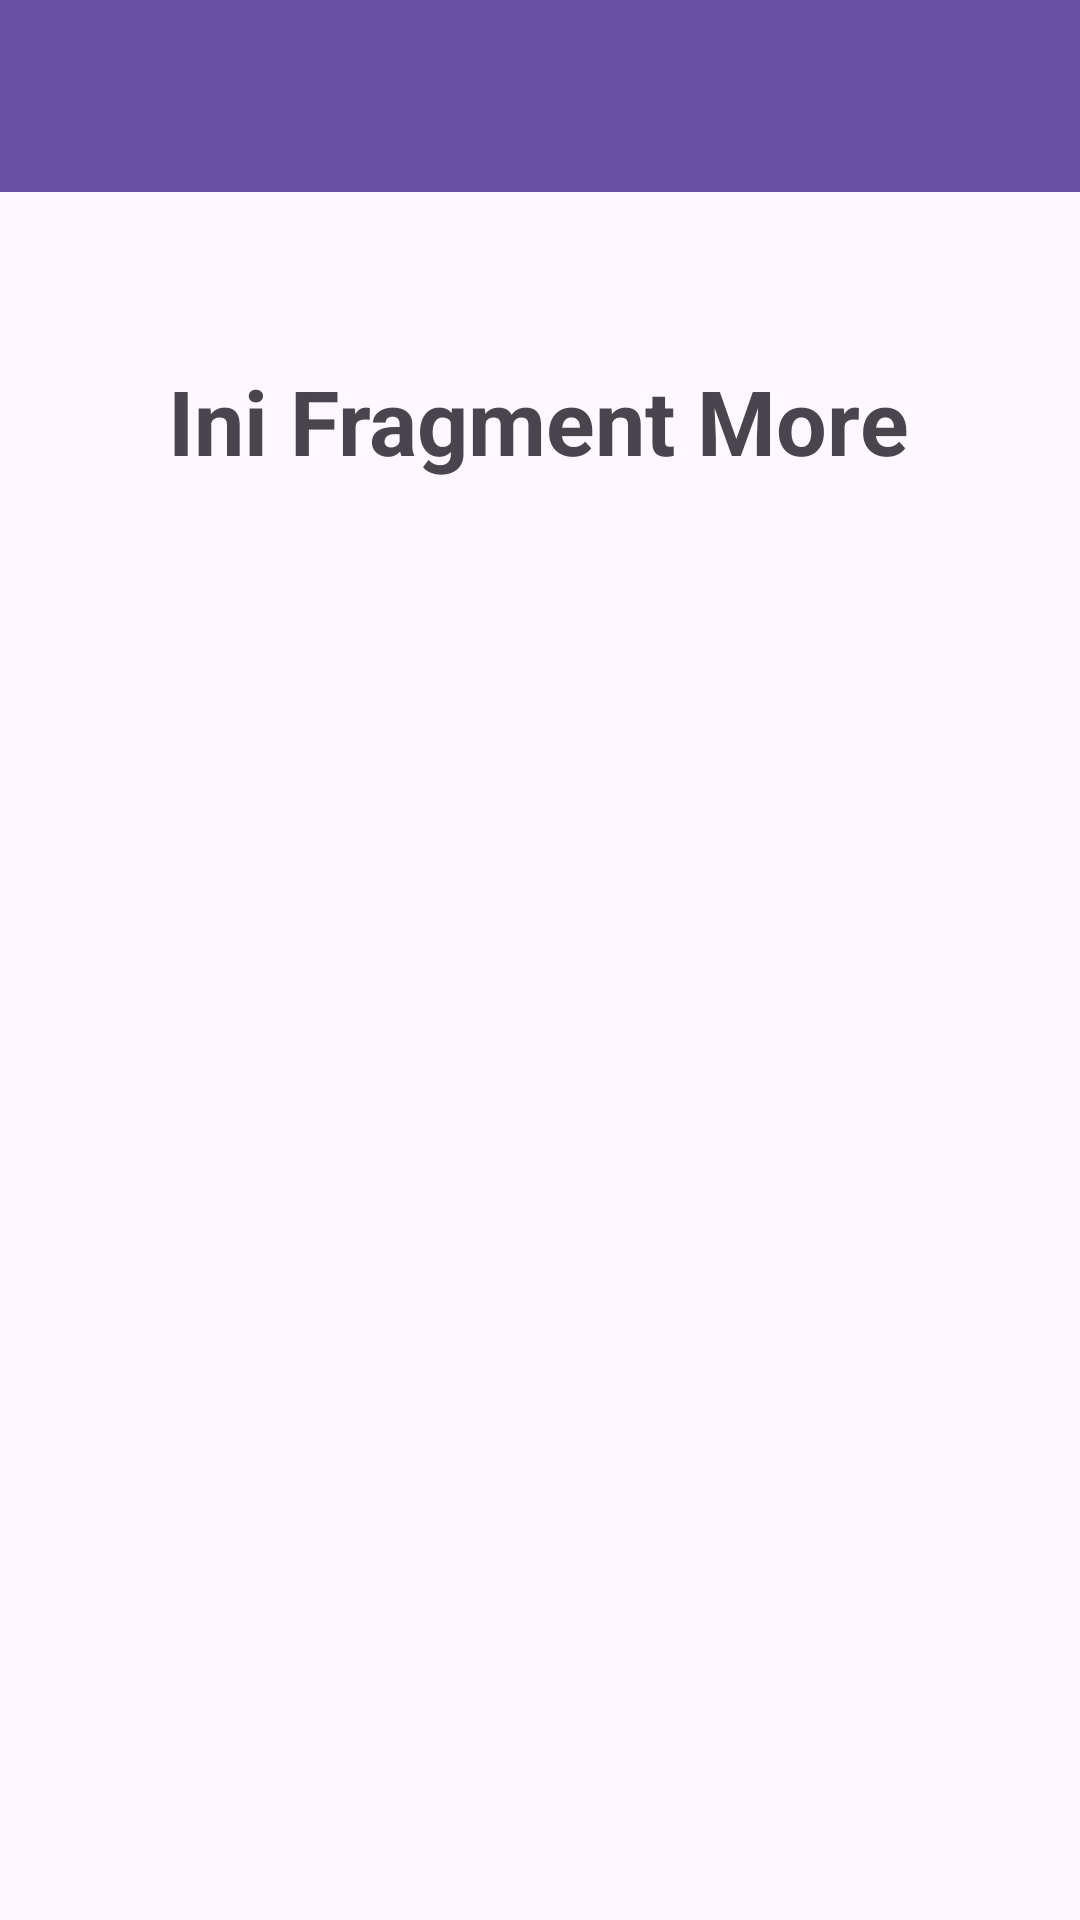

Here is an Android app screen rendered from its layout file. Give the layout XML and the strings, colors and styles it references.
<!-- AndroidManifest.xml: application theme Theme.AmelApps -->
<!-- res/layout/fragment_more.xml -->
<?xml version="1.0" encoding="utf-8"?>
<androidx.constraintlayout.widget.ConstraintLayout xmlns:android="http://schemas.android.com/apk/res/android"
    xmlns:tools="http://schemas.android.com/tools"
    android:layout_width="match_parent"
    android:layout_height="match_parent"
    xmlns:app="http://schemas.android.com/apk/res-auto"
    tools:context=".More.MoreFragment">


    <androidx.appcompat.widget.Toolbar
        android:id="@+id/toolbar"
        android:layout_width="match_parent"
        android:layout_height="?attr/actionBarSize"
        android:background="?attr/colorPrimary"
        app:layout_constraintEnd_toEndOf="parent"
        app:layout_constraintHorizontal_bias="0.0"
        app:layout_constraintStart_toStartOf="parent"
        app:layout_constraintTop_toTopOf="parent"
        app:subtitleTextColor="@android:color/white"
        app:titleTextColor="@android:color/white" />

    <TextView
        android:layout_width="wrap_content"
        android:layout_height="wrap_content"
        android:layout_marginTop="56dp"
        android:text="Ini Fragment More"
        android:textSize="30dp"
        android:textStyle="bold"
        app:layout_constraintEnd_toEndOf="parent"
        app:layout_constraintHorizontal_bias="0.496"
        app:layout_constraintStart_toStartOf="parent"
        app:layout_constraintTop_toBottomOf="@+id/toolbar" />

</androidx.constraintlayout.widget.ConstraintLayout>
<!-- resources referenced by this layout -->
<resources>
  <style name="Theme.AmelApps" parent="Base.Theme.AmelApps" />
  <style name="Base.Theme.AmelApps" parent="Theme.Material3.DayNight.NoActionBar">
          
          
      </style>
</resources>
